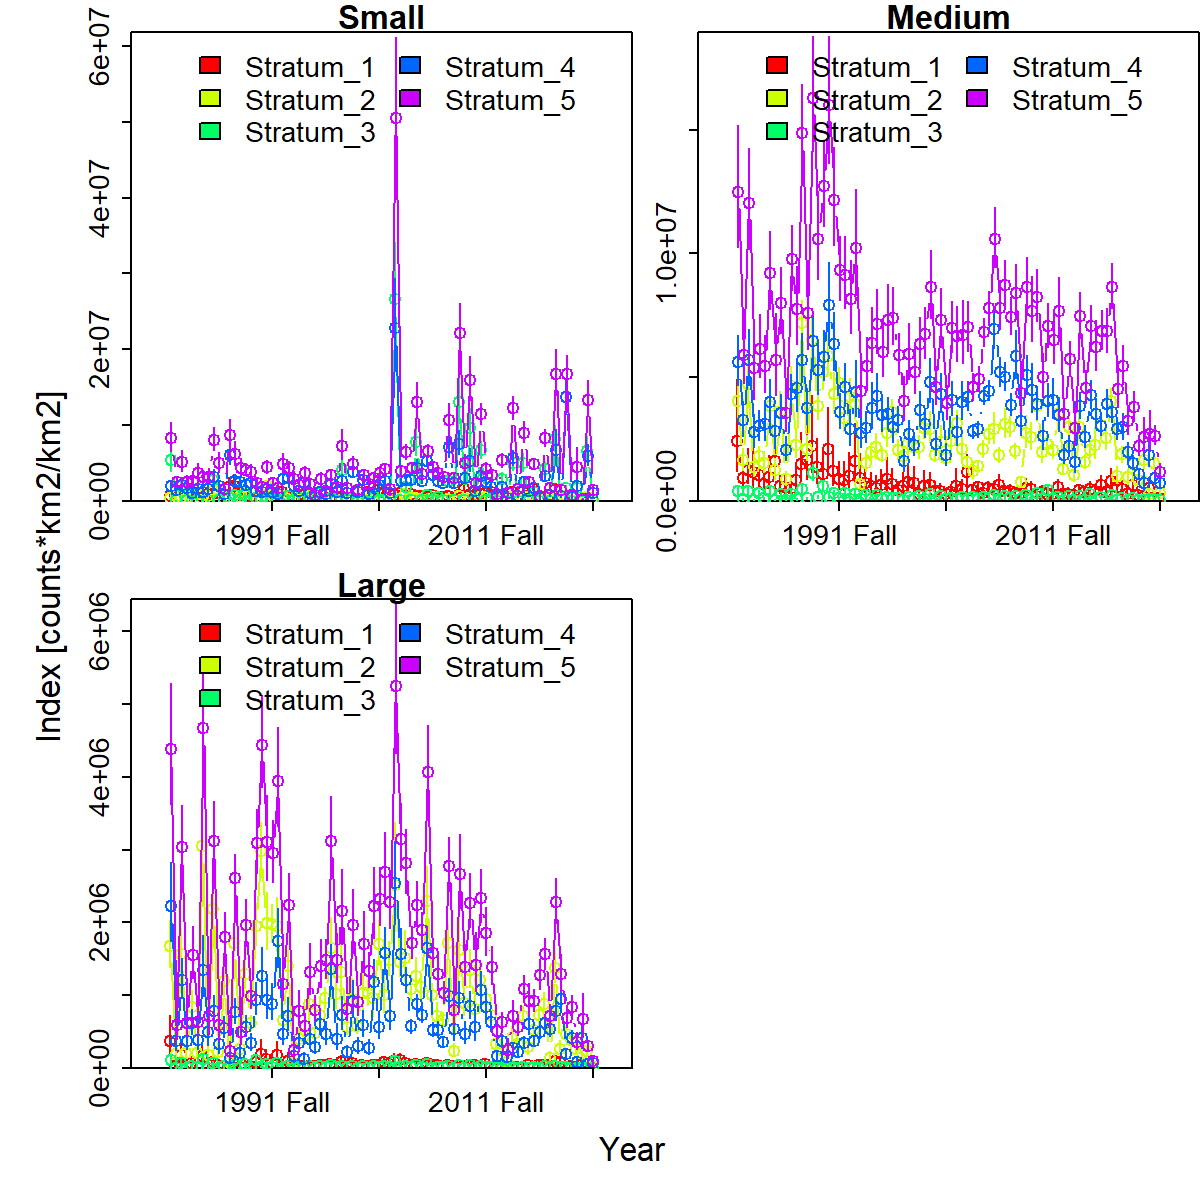

Source data for this figure (header and first rows):
Category, Time, Stratum, Units, Estimate, Std. Error for Estimate, Std. Error for ln(Estimate)
Small, 1982 Spring, Stratum_1, [counts*km2/km2], 607383, 423436, 0.6971
Medium, 1982 Spring, Stratum_1, [counts*km2/km2], 2436547, 1708104, 0.701
Large, 1982 Spring, Stratum_1, [counts*km2/km2], 367935, 253880, 0.69
Small, 1982 Fall, Stratum_1, [counts*km2/km2], 343881, 246075, 0.7156
Medium, 1982 Fall, Stratum_1, [counts*km2/km2], 931328, 567836, 0.6097
Large, 1982 Fall, Stratum_1, [counts*km2/km2], 23051, 19623, 0.8513
Small, 1983 Spring, Stratum_1, [counts*km2/km2], 529251, 279117, 0.5274
Medium, 1983 Spring, Stratum_1, [counts*km2/km2], 1246427, 673286, 0.5402
Large, 1983 Spring, Stratum_1, [counts*km2/km2], 178479, 125961, 0.7057
Small, 1983 Fall, Stratum_1, [counts*km2/km2], 391611, 321839, 0.8218
Medium, 1983 Fall, Stratum_1, [counts*km2/km2], 1148902, 827535, 0.7203
Large, 1983 Fall, Stratum_1, [counts*km2/km2], 33697, 27807, 0.8252
Small, 1984 Spring, Stratum_1, [counts*km2/km2], 253472, 177619, 0.7007
Medium, 1984 Spring, Stratum_1, [counts*km2/km2], 1035266, 734415, 0.7094
Large, 1984 Spring, Stratum_1, [counts*km2/km2], 74490, 61413, 0.8244
Small, 1984 Fall, Stratum_1, [counts*km2/km2], 1000190, 585551, 0.5854
Medium, 1984 Fall, Stratum_1, [counts*km2/km2], 671573, 399975, 0.5956
Large, 1984 Fall, Stratum_1, [counts*km2/km2], 19286, 16193, 0.8396
Small, 1985 Spring, Stratum_1, [counts*km2/km2], 440693, 314165, 0.7129
Medium, 1985 Spring, Stratum_1, [counts*km2/km2], 967524, 619692, 0.6405
Large, 1985 Spring, Stratum_1, [counts*km2/km2], 159604, 125310, 0.7851
Small, 1985 Fall, Stratum_1, [counts*km2/km2], 865608, 539496, 0.6233
Medium, 1985 Fall, Stratum_1, [counts*km2/km2], 1612980, 1000411, 0.6202
Large, 1985 Fall, Stratum_1, [counts*km2/km2], 43892, 36833, 0.8392
Small, 1986 Spring, Stratum_1, [counts*km2/km2], 873624, 471269, 0.5394
Medium, 1986 Spring, Stratum_1, [counts*km2/km2], 590148, 344009, 0.5829
Large, 1986 Spring, Stratum_1, [counts*km2/km2], 78102, 55682, 0.7129
Small, 1986 Fall, Stratum_1, [counts*km2/km2], 1467482, 742623, 0.5061
Medium, 1986 Fall, Stratum_1, [counts*km2/km2], 551703, 364828, 0.6613
Large, 1986 Fall, Stratum_1, [counts*km2/km2], 36128, 32087, 0.8881
Small, 1987 Spring, Stratum_1, [counts*km2/km2], 211742, 120379, 0.5685
Medium, 1987 Spring, Stratum_1, [counts*km2/km2], 518232, 328286, 0.6335
Large, 1987 Spring, Stratum_1, [counts*km2/km2], 33132, 25306, 0.7638
Small, 1987 Fall, Stratum_1, [counts*km2/km2], 1776180, 995523, 0.5605
Medium, 1987 Fall, Stratum_1, [counts*km2/km2], 841215, 505779, 0.6012
Large, 1987 Fall, Stratum_1, [counts*km2/km2], 7887, 6964, 0.8831
Small, 1988 Spring, Stratum_1, [counts*km2/km2], 1988880, 1121092, 0.5637
Medium, 1988 Spring, Stratum_1, [counts*km2/km2], 1488450, 937943, 0.6301
Large, 1988 Spring, Stratum_1, [counts*km2/km2], 76240, 59393, 0.779
Small, 1988 Fall, Stratum_1, [counts*km2/km2], 1314570, 818412, 0.6226
Medium, 1988 Fall, Stratum_1, [counts*km2/km2], 1656522, 1047090, 0.6321
Large, 1988 Fall, Stratum_1, [counts*km2/km2], 14127, 13057, 0.9242
Small, 1989 Spring, Stratum_1, [counts*km2/km2], 333313, 211481, 0.6345
Medium, 1989 Spring, Stratum_1, [counts*km2/km2], 2237940, 1447636, 0.6469
Large, 1989 Spring, Stratum_1, [counts*km2/km2], 53387, 41949, 0.7857
Small, 1989 Fall, Stratum_1, [counts*km2/km2], 326748, 243532, 0.7453
Medium, 1989 Fall, Stratum_1, [counts*km2/km2], 1358089, 850623, 0.6263
Large, 1989 Fall, Stratum_1, [counts*km2/km2], 25218, 20387, 0.8084
Small, 1990 Spring, Stratum_1, [counts*km2/km2], 181506, 113982, 0.628
Medium, 1990 Spring, Stratum_1, [counts*km2/km2], 1089527, 692506, 0.6356
Large, 1990 Spring, Stratum_1, [counts*km2/km2], 79449, 59215, 0.7453
Small, 1990 Fall, Stratum_1, [counts*km2/km2], 199624, 141197, 0.7073
Medium, 1990 Fall, Stratum_1, [counts*km2/km2], 2089193, 1251298, 0.5989
Large, 1990 Fall, Stratum_1, [counts*km2/km2], 189207, 139576, 0.7377
Small, 1991 Spring, Stratum_1, [counts*km2/km2], 494653, 318003, 0.6429
Medium, 1991 Spring, Stratum_1, [counts*km2/km2], 1200057, 768427, 0.6403
Large, 1991 Spring, Stratum_1, [counts*km2/km2], 118146, 92362, 0.7818
Small, 1991 Fall, Stratum_1, [counts*km2/km2], 280598, 183171, 0.6528
Medium, 1991 Fall, Stratum_1, [counts*km2/km2], 867056, 548357, 0.6324
Large, 1991 Fall, Stratum_1, [counts*km2/km2], 70502, 55161, 0.7824
... 1,140 more rows
